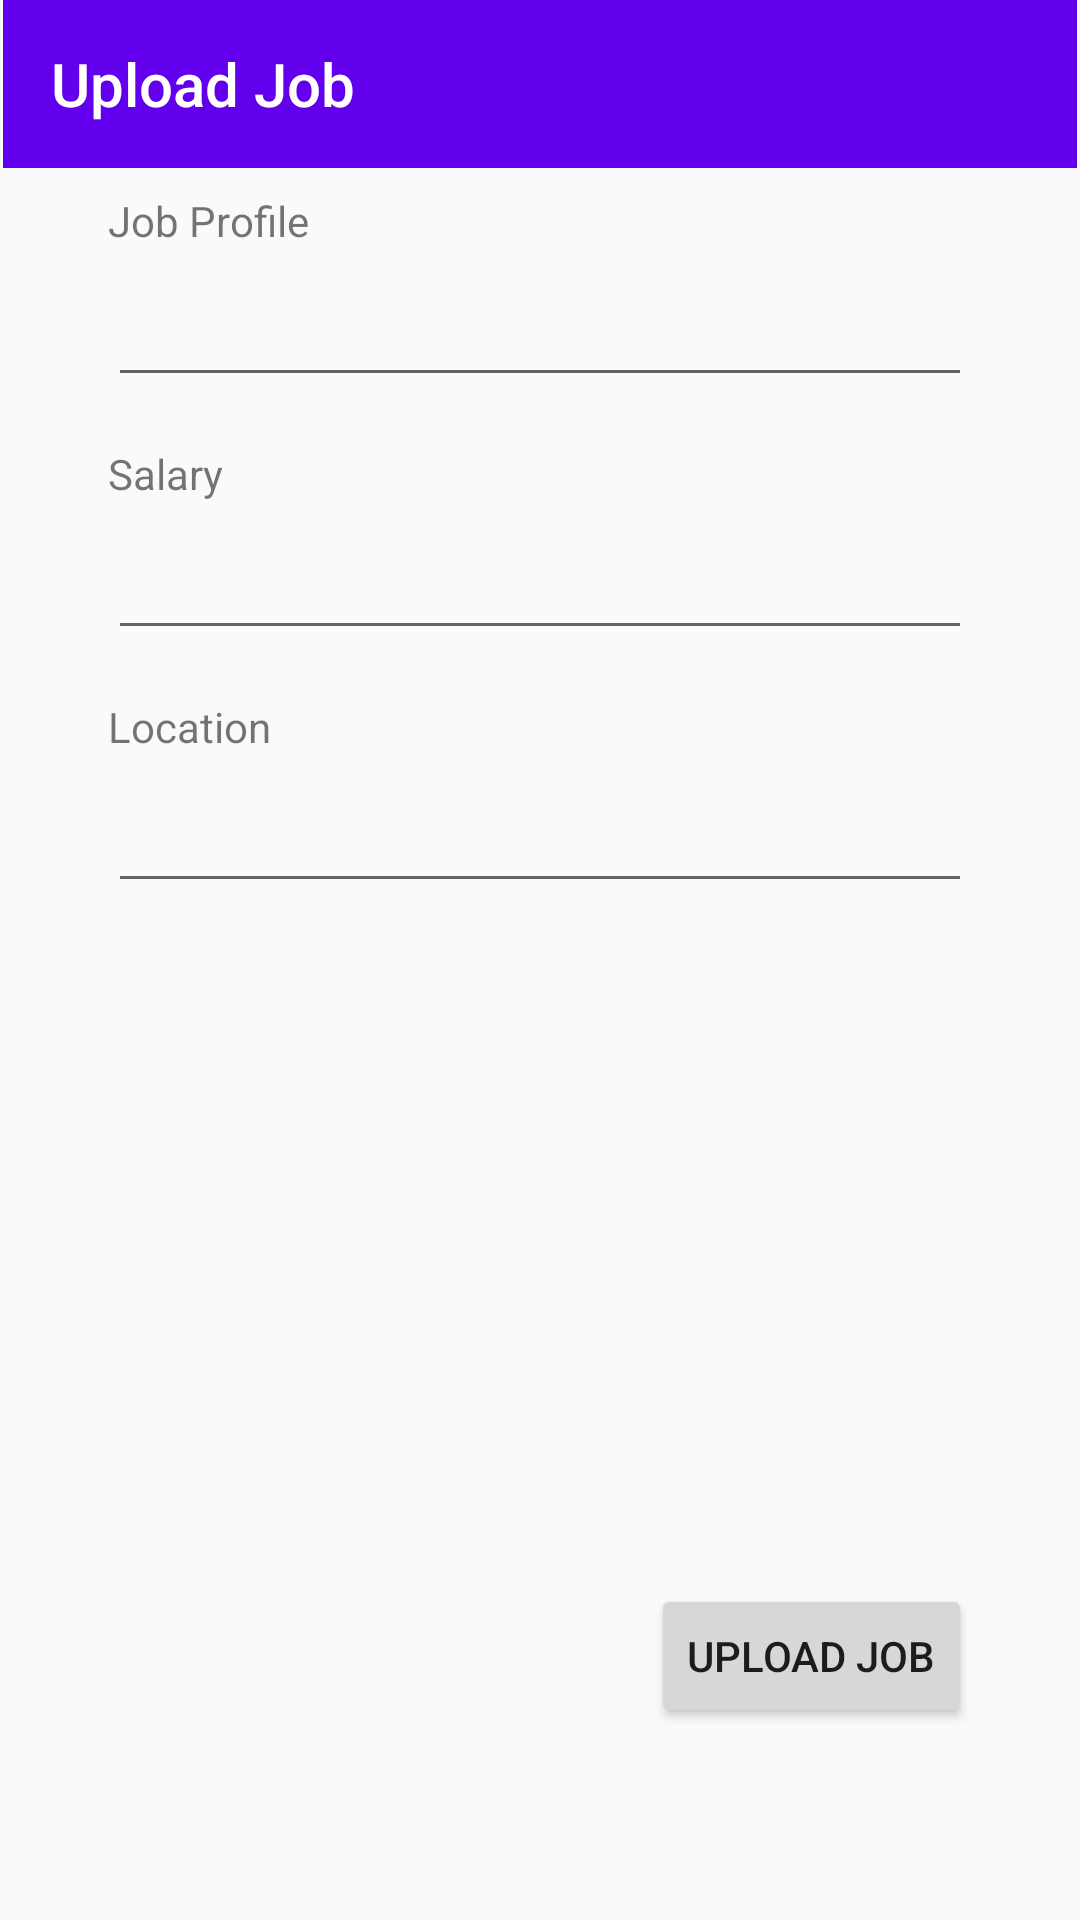

Produce the Android XML layout that renders to this screen, including the resource entries it uses.
<!-- AndroidManifest.xml: application theme AppTheme -->
<!-- res/layout/activity_recruiter_upload_job.xml -->
<?xml version="1.0" encoding="utf-8"?>
<androidx.constraintlayout.widget.ConstraintLayout xmlns:android="http://schemas.android.com/apk/res/android"
    xmlns:app="http://schemas.android.com/apk/res-auto"
    xmlns:tools="http://schemas.android.com/tools"
    android:layout_width="match_parent"
    android:layout_height="match_parent"
    tools:context=".ui.RecruiterUploadJob">

    <androidx.constraintlayout.widget.Guideline
        android:id="@+id/guideline8"
        android:layout_width="wrap_content"
        android:layout_height="wrap_content"
        android:orientation="vertical"
        app:layout_constraintGuide_percent="0.1" />

    <androidx.constraintlayout.widget.Guideline
        android:id="@+id/guideline9"
        android:layout_width="wrap_content"
        android:layout_height="wrap_content"
        android:orientation="horizontal"
        app:layout_constraintGuide_percent="0.1" />

    <TextView
        android:id="@+id/textView7"
        android:layout_width="wrap_content"
        android:layout_height="wrap_content"
        android:text="Job Profile"
        app:layout_constraintStart_toStartOf="@+id/guideline8"
        app:layout_constraintTop_toTopOf="@+id/guideline9" />

    <EditText
        android:id="@+id/job_profile_field"
        android:layout_width="0dp"
        android:layout_height="wrap_content"
        android:layout_marginTop="8dp"
        android:ems="10"
        android:inputType="textPersonName"
        app:layout_constraintEnd_toStartOf="@+id/guideline10"
        app:layout_constraintStart_toStartOf="@+id/guideline8"
        app:layout_constraintTop_toBottomOf="@+id/textView7" />

    <TextView
        android:id="@+id/textView8"
        android:layout_width="wrap_content"
        android:layout_height="wrap_content"
        android:layout_marginTop="16dp"
        android:text="Salary"
        app:layout_constraintStart_toStartOf="@+id/guideline8"
        app:layout_constraintTop_toBottomOf="@+id/job_profile_field" />

    <EditText
        android:id="@+id/job_salary_field"
        android:layout_width="0dp"
        android:layout_height="wrap_content"
        android:layout_marginTop="8dp"
        android:ems="10"
        android:inputType="textPersonName"
        app:layout_constraintEnd_toStartOf="@+id/guideline10"
        app:layout_constraintStart_toStartOf="@+id/guideline8"
        app:layout_constraintTop_toBottomOf="@+id/textView8" />

    <TextView
        android:id="@+id/textView9"
        android:layout_width="wrap_content"
        android:layout_height="wrap_content"
        android:layout_marginTop="16dp"
        android:text="Location"
        app:layout_constraintStart_toStartOf="@+id/guideline8"
        app:layout_constraintTop_toBottomOf="@+id/job_salary_field" />

    <EditText
        android:id="@+id/job_location_field"
        android:layout_width="0dp"
        android:layout_height="wrap_content"
        android:layout_marginTop="8dp"
        android:ems="10"
        android:inputType="textPersonName"
        app:layout_constraintEnd_toStartOf="@+id/guideline10"
        app:layout_constraintStart_toStartOf="@+id/guideline8"
        app:layout_constraintTop_toBottomOf="@+id/textView9" />

    <androidx.constraintlayout.widget.Guideline
        android:id="@+id/guideline10"
        android:layout_width="wrap_content"
        android:layout_height="wrap_content"
        android:orientation="vertical"
        app:layout_constraintGuide_percent="0.9" />

    <androidx.constraintlayout.widget.Guideline
        android:id="@+id/guideline11"
        android:layout_width="wrap_content"
        android:layout_height="wrap_content"
        android:orientation="horizontal"
        app:layout_constraintGuide_percent="0.9" />

    <Button
        android:id="@+id/upload_job_button"
        android:layout_width="wrap_content"
        android:layout_height="wrap_content"
        android:text="Upload Job"
        app:layout_constraintBottom_toTopOf="@+id/guideline11"
        app:layout_constraintEnd_toStartOf="@+id/guideline10" />

    <androidx.appcompat.widget.Toolbar
        android:id="@+id/toolbar3"
        android:layout_width="0dp"
        android:layout_height="wrap_content"
        android:layout_marginStart="1dp"
        android:layout_marginEnd="1dp"
        android:background="@color/colorPrimary"
        app:titleTextColor="#FFFFFF"
        android:minHeight="?attr/actionBarSize"
        android:theme="?attr/actionBarTheme"
        app:layout_constraintEnd_toEndOf="parent"
        app:layout_constraintStart_toStartOf="parent"
        app:layout_constraintTop_toTopOf="parent"
        app:title="Upload Job" />
</androidx.constraintlayout.widget.ConstraintLayout>
<!-- resources referenced by this layout -->
<resources>
  <style name="AppTheme" parent="Theme.AppCompat.Light.NoActionBar">
          
          <item name="colorPrimary">@color/colorPrimary</item>
          <item name="colorPrimaryDark">@color/colorPrimaryDark</item>
          <item name="colorAccent">@color/colorAccent</item>
      </style>
  <!-- not gathered from this repository: default colours our renderer supplied (Android Studio template values) -->
  <color name="colorPrimary">#FF6200EE</color>
  <color name="colorPrimaryDark">#FF3700B3</color>
  <color name="colorAccent">#FF03DAC5</color>
</resources>
